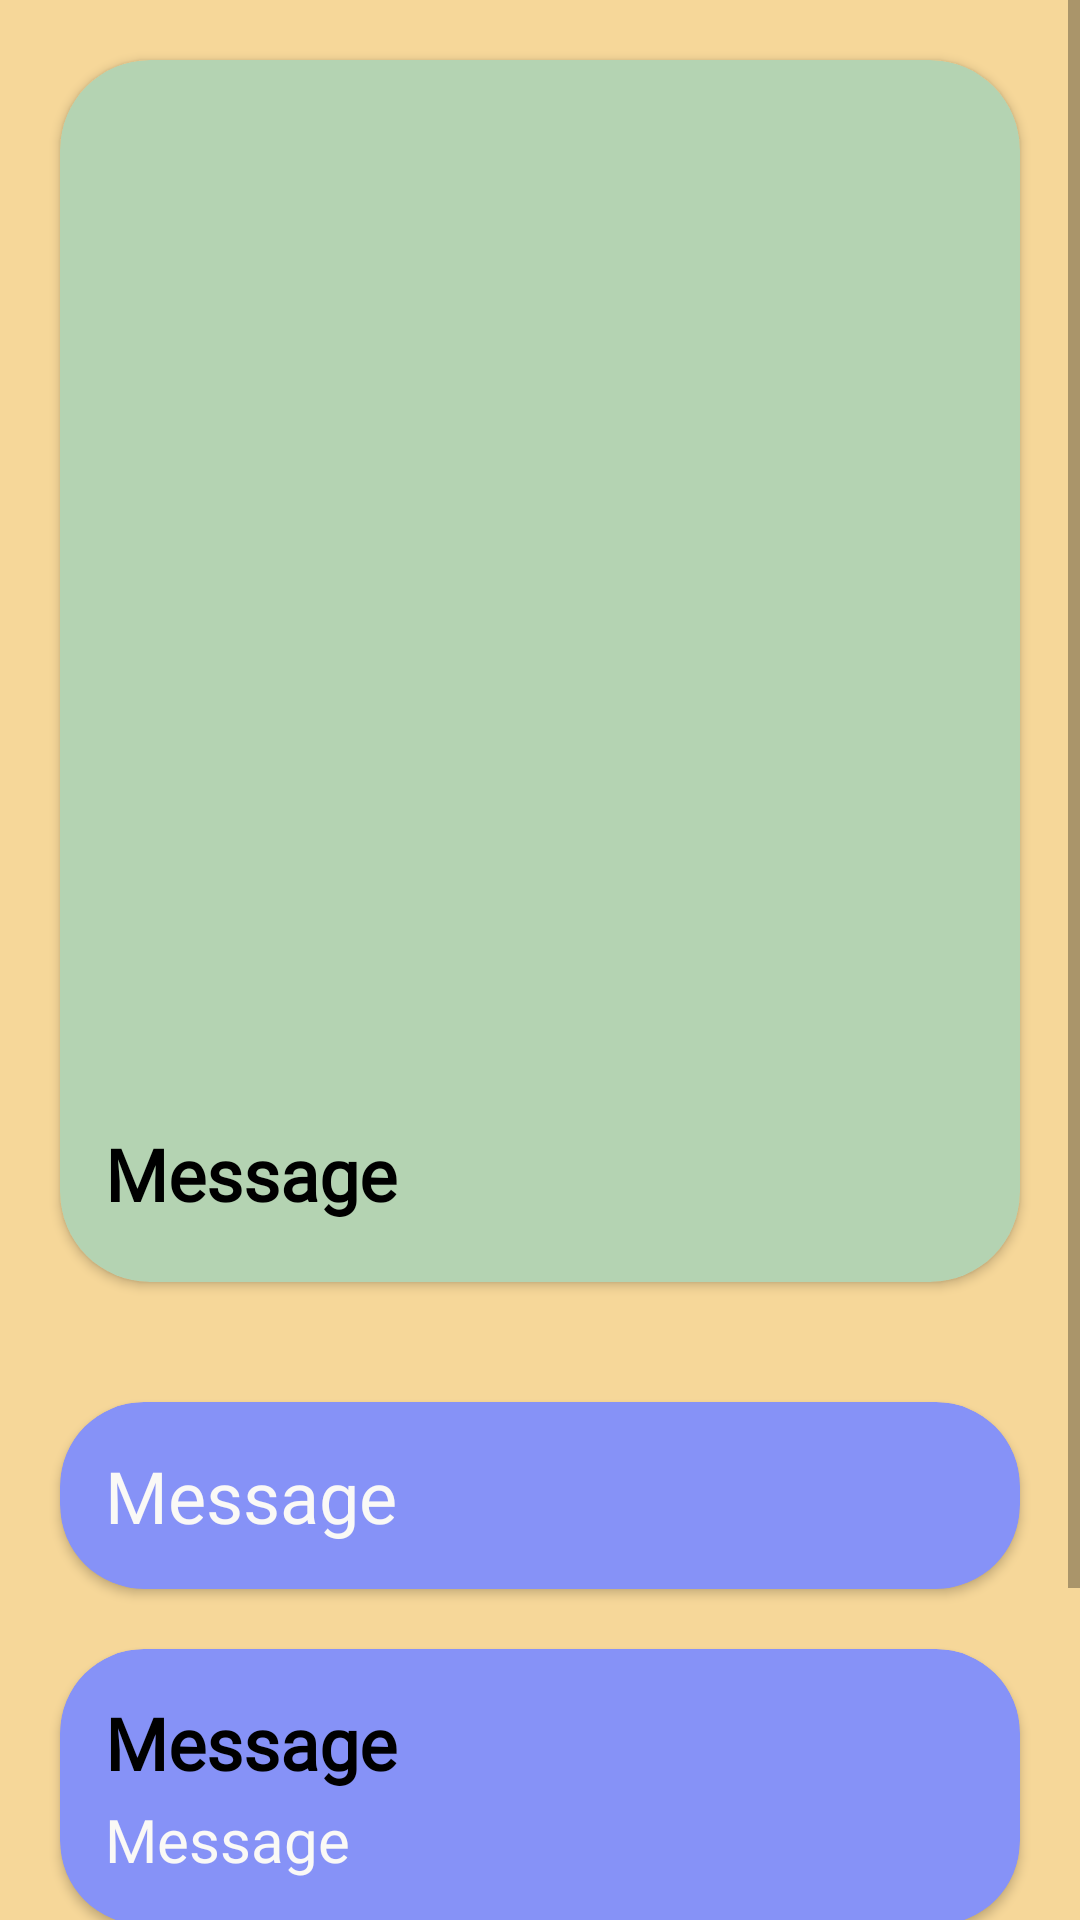

Android layout source for this screen:
<!-- AndroidManifest.xml: application theme Theme.Sarathi -->
<!-- res/layout/activity_yogades.xml -->
<?xml version="1.0" encoding="utf-8"?>
<ScrollView xmlns:android="http://schemas.android.com/apk/res/android"
    xmlns:app="http://schemas.android.com/apk/res-auto"
    xmlns:tools="http://schemas.android.com/tools"
    android:layout_width="match_parent"
    android:layout_height="match_parent"
    android:background="@color/spiritualui"
    tools:context=".mediPack.Yogades">

    <LinearLayout
        android:layout_width="match_parent"
        android:layout_height="wrap_content"
        android:orientation="vertical"
        app:layout_constraintLeft_toLeftOf="parent"
        app:layout_constraintRight_toRightOf="parent"
        app:layout_constraintTop_toTopOf="parent">

        <androidx.cardview.widget.CardView
            android:id="@+id/c1"
            android:layout_width="match_parent"
            android:layout_height="wrap_content"
            android:layout_gravity="end"
            android:layout_margin="20dp"
            android:padding="10dp"
            app:cardBackgroundColor="#B4D3B2"
            app:cardCornerRadius="30dp">

            <LinearLayout
                android:layout_width="match_parent"
                android:layout_height="wrap_content"
                android:orientation="vertical">

                <ImageView
                    android:id="@+id/detailBrIv"
                    android:layout_width="390dp"
                    android:layout_height="290dp"
                    android:layout_gravity="center"
                    android:layout_marginTop="30dp"
                    android:layout_marginBottom="10dp"
                    android:padding="5dp"
                    app:layout_constraintBottom_toTopOf="@+id/head"

                    >

                </ImageView>

                <TextView
                    android:id="@+id/head"
                    android:layout_width="match_parent"
                    android:layout_height="wrap_content"
                    android:layout_gravity="start|center"
                    android:layout_marginTop="10dp"
                    android:layout_marginBottom="5dp"
                    android:fontFamily="@font/marko_one"
                    android:gravity="start"
                    android:padding="15dp"
                    android:text="@string/message"
                    android:textColor="#000000"
                    android:textSize="24sp"
                    android:textStyle="bold"
                    app:layout_constraintTop_toBottomOf="@+id/detailYogIv" />

            </LinearLayout>


        </androidx.cardview.widget.CardView>

        <androidx.cardview.widget.CardView
            android:id="@+id/c2"
            android:layout_width="match_parent"
            android:layout_height="wrap_content"
            android:layout_gravity="center"
            android:layout_marginLeft="20dp"
            android:layout_marginTop="20dp"
            android:layout_marginRight="20dp"
            android:padding="20dp"
            app:cardBackgroundColor="@color/lavender"
            app:cardCornerRadius="28dp">

            <TextView
                android:id="@+id/descript"
                android:layout_width="match_parent"
                android:layout_height="wrap_content"
                android:layout_gravity="center"
                android:fontFamily="@font/marko_one"
                android:gravity="start"
                android:padding="15dp"
                android:text="@string/message"
                android:textColor="@color/off_white"
                android:textSize="24sp"
                android:textStyle="normal" />
        </androidx.cardview.widget.CardView>

        <androidx.cardview.widget.CardView
            android:id="@+id/c3"
            android:layout_width="match_parent"
            android:layout_height="wrap_content"
            android:layout_gravity="center"
            android:layout_marginLeft="20dp"
            android:layout_marginTop="20dp"
            android:layout_marginRight="20dp"
            android:padding="20dp"
            app:cardBackgroundColor="@color/lavender"
            app:cardCornerRadius="28dp">

            <TextView
                android:id="@+id/how"
                android:layout_width="match_parent"
                android:layout_height="wrap_content"
                android:layout_gravity="start"
                android:layout_marginBottom="10dp"
                android:fontFamily="@font/marko_one"
                android:gravity="start"
                android:padding="15dp"
                android:text="@string/message"
                android:textColor="#000000"
                android:textSize="24sp"
                android:textStyle="bold"
                app:layout_constraintBottom_toTopOf="@+id/howd" />

            <TextView
                android:id="@+id/howd"
                android:layout_width="match_parent"
                android:layout_height="wrap_content"
                android:layout_marginTop="35dp"
                android:fontFamily="@font/marko_one"
                android:gravity="start"
                android:padding="15dp"
                android:text="@string/message"
                android:textColor="@color/off_white"
                android:textSize="20sp"
                android:textStyle="normal" />
        </androidx.cardview.widget.CardView>

        <androidx.cardview.widget.CardView
            android:id="@+id/c4"
            android:layout_width="match_parent"
            android:layout_height="wrap_content"
            android:layout_gravity="center"
            android:layout_marginLeft="20dp"
            android:layout_marginTop="20dp"
            android:layout_marginBottom="30dp"
            android:layout_marginRight="20dp"
            android:padding="15dp"
            app:cardBackgroundColor="#FF6961"
            app:cardCornerRadius="28dp">

            <TextView
                android:id="@+id/caution"
                android:layout_width="match_parent"
                android:layout_height="wrap_content"
                android:layout_marginBottom="20dp"
                android:fontFamily="@font/marko_one"
                android:gravity="start"
                android:padding="15dp"
                android:text="@string/message"
                android:textColor="@color/black"
                android:textSize="24sp"
                android:textStyle="bold" />

            <TextView
                android:id="@+id/cautiond"
                android:layout_width="match_parent"
                android:layout_height="wrap_content"
                android:layout_marginTop="25dp"
                android:fontFamily="@font/marko_one"
                android:gravity="start"
                android:padding="15dp"
                android:text="@string/message"
                android:textColor="@color/off_white"
                android:textSize="20sp"
                android:textStyle="normal" />
        </androidx.cardview.widget.CardView>


    </LinearLayout>

</ScrollView>
<!-- resources referenced by this layout -->
<resources>
  <color name="black">#000000</color>
  <color name="lavender">#8692f7</color>
  <color name="off_white">#FAF9F6</color>
  <color name="spiritualui">#f6d799</color>
  <string name="message">Message</string>
  <style name="Theme.Sarathi" parent="Theme.MaterialComponents.Light.DarkActionBar">
          
          <item name="colorPrimary">@color/lavender</item>
          <item name="colorPrimaryVariant">@color/lavender</item>
          <item name="colorOnPrimary">@color/white</item>
          
          <item name="colorSecondary">@color/teal_200</item>
          <item name="colorSecondaryVariant">@color/teal_700</item>
          <item name="colorOnSecondary">@color/lavender</item>
  
          
          <item name="android:statusBarColor" tools:targetApi="21">?attr/colorPrimaryVariant</item>
          
  
      </style>
  <color name="white">#FFFFFFFF</color>
  <color name="teal_200">#FF03DAC5</color>
  <color name="teal_700">#FF018786</color>
</resources>
